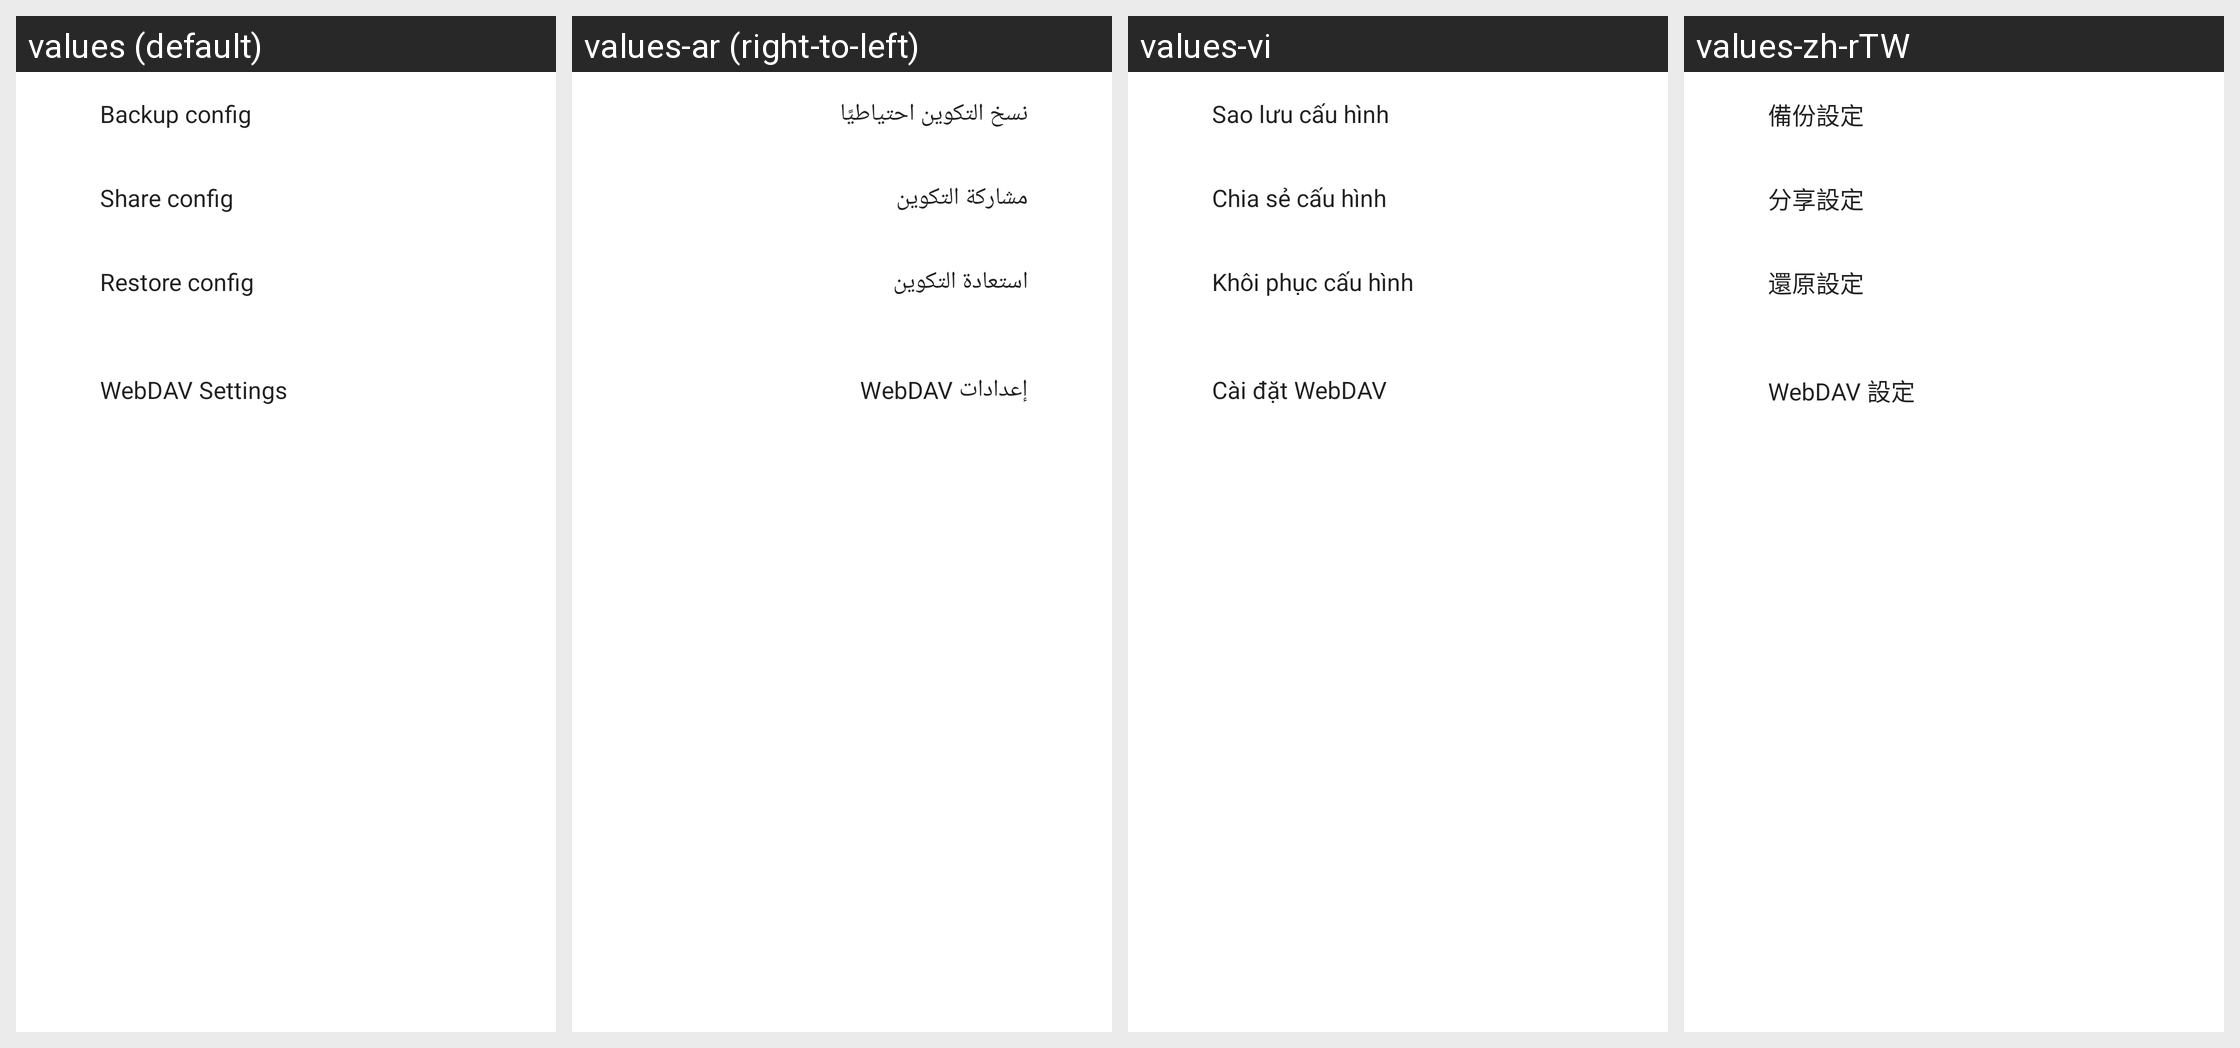

For this localized Android screen grid, give each drawn string resource with its value in every locale shown.
Android screen res/layout/activity_backup.xml rendered under 4 locales, left to right: values (default), values-ar (right-to-left), values-vi, values-zh-rTW. Device: Nexus 5 (rendered at 1080×1920; each locale shown at half size, 540×960, under a caption strip naming it); theme AppThemeDayNight.NoActionBar.
Other locales in the repository, not shown: values-af, values-am, values-as, values-az, values-be, values-bg, values-bn, values-bqi-rIR, values-bs, values-ca, values-cs, values-da, values-de, values-el, values-en-rGB, values-es, values-es-rUS, values-et, values-eu, values-fa, values-fi, values-fr, values-fr-rCA, values-gl, values-gu, values-hi, values-hr, values-hu, values-hy, values-in, values-is, values-it, values-iw, values-ja, values-ka, values-kk, values-km, values-kn, values-ko, values-ky, values-lo, values-lt, values-lv, values-mk, values-ml, values-mn, values-mr, values-ms, values-my, values-nb, values-ne, values-nl, values-or, values-pa, values-pl, values-pt, values-ro, values-ru, values-si, values-sk, values-sl, values-sq, values-sr, values-sv, values-sw, values-ta, values-te, values-th, values-tl, values-tr, values-uk, values-ur, values-uz, values-zh-rCN, values-zh-rHK, values-zu.
Strings drawn on this screen, with the default value and each locale's value (text and hints the layout hard-codes, and strings that could not be matched under every locale, appear in the picture but are not listed):

title_configuration_backup
  values: Backup config
  values-ar: نسخ التكوين احتياطيًا
  values-vi: Sao lưu cấu hình
  values-zh-rTW: 備份設定

title_configuration_share
  values: Share config
  values-ar: مشاركة التكوين
  values-vi: Chia sẻ cấu hình
  values-zh-rTW: 分享設定

title_configuration_restore
  values: Restore config
  values-ar: استعادة التكوين
  values-vi: Khôi phục cấu hình
  values-zh-rTW: 還原設定

title_webdav_config_setting
  values: WebDAV Settings
  values-ar: إعدادات WebDAV
  values-vi: Cài đặt WebDAV
  values-zh-rTW: WebDAV 設定
